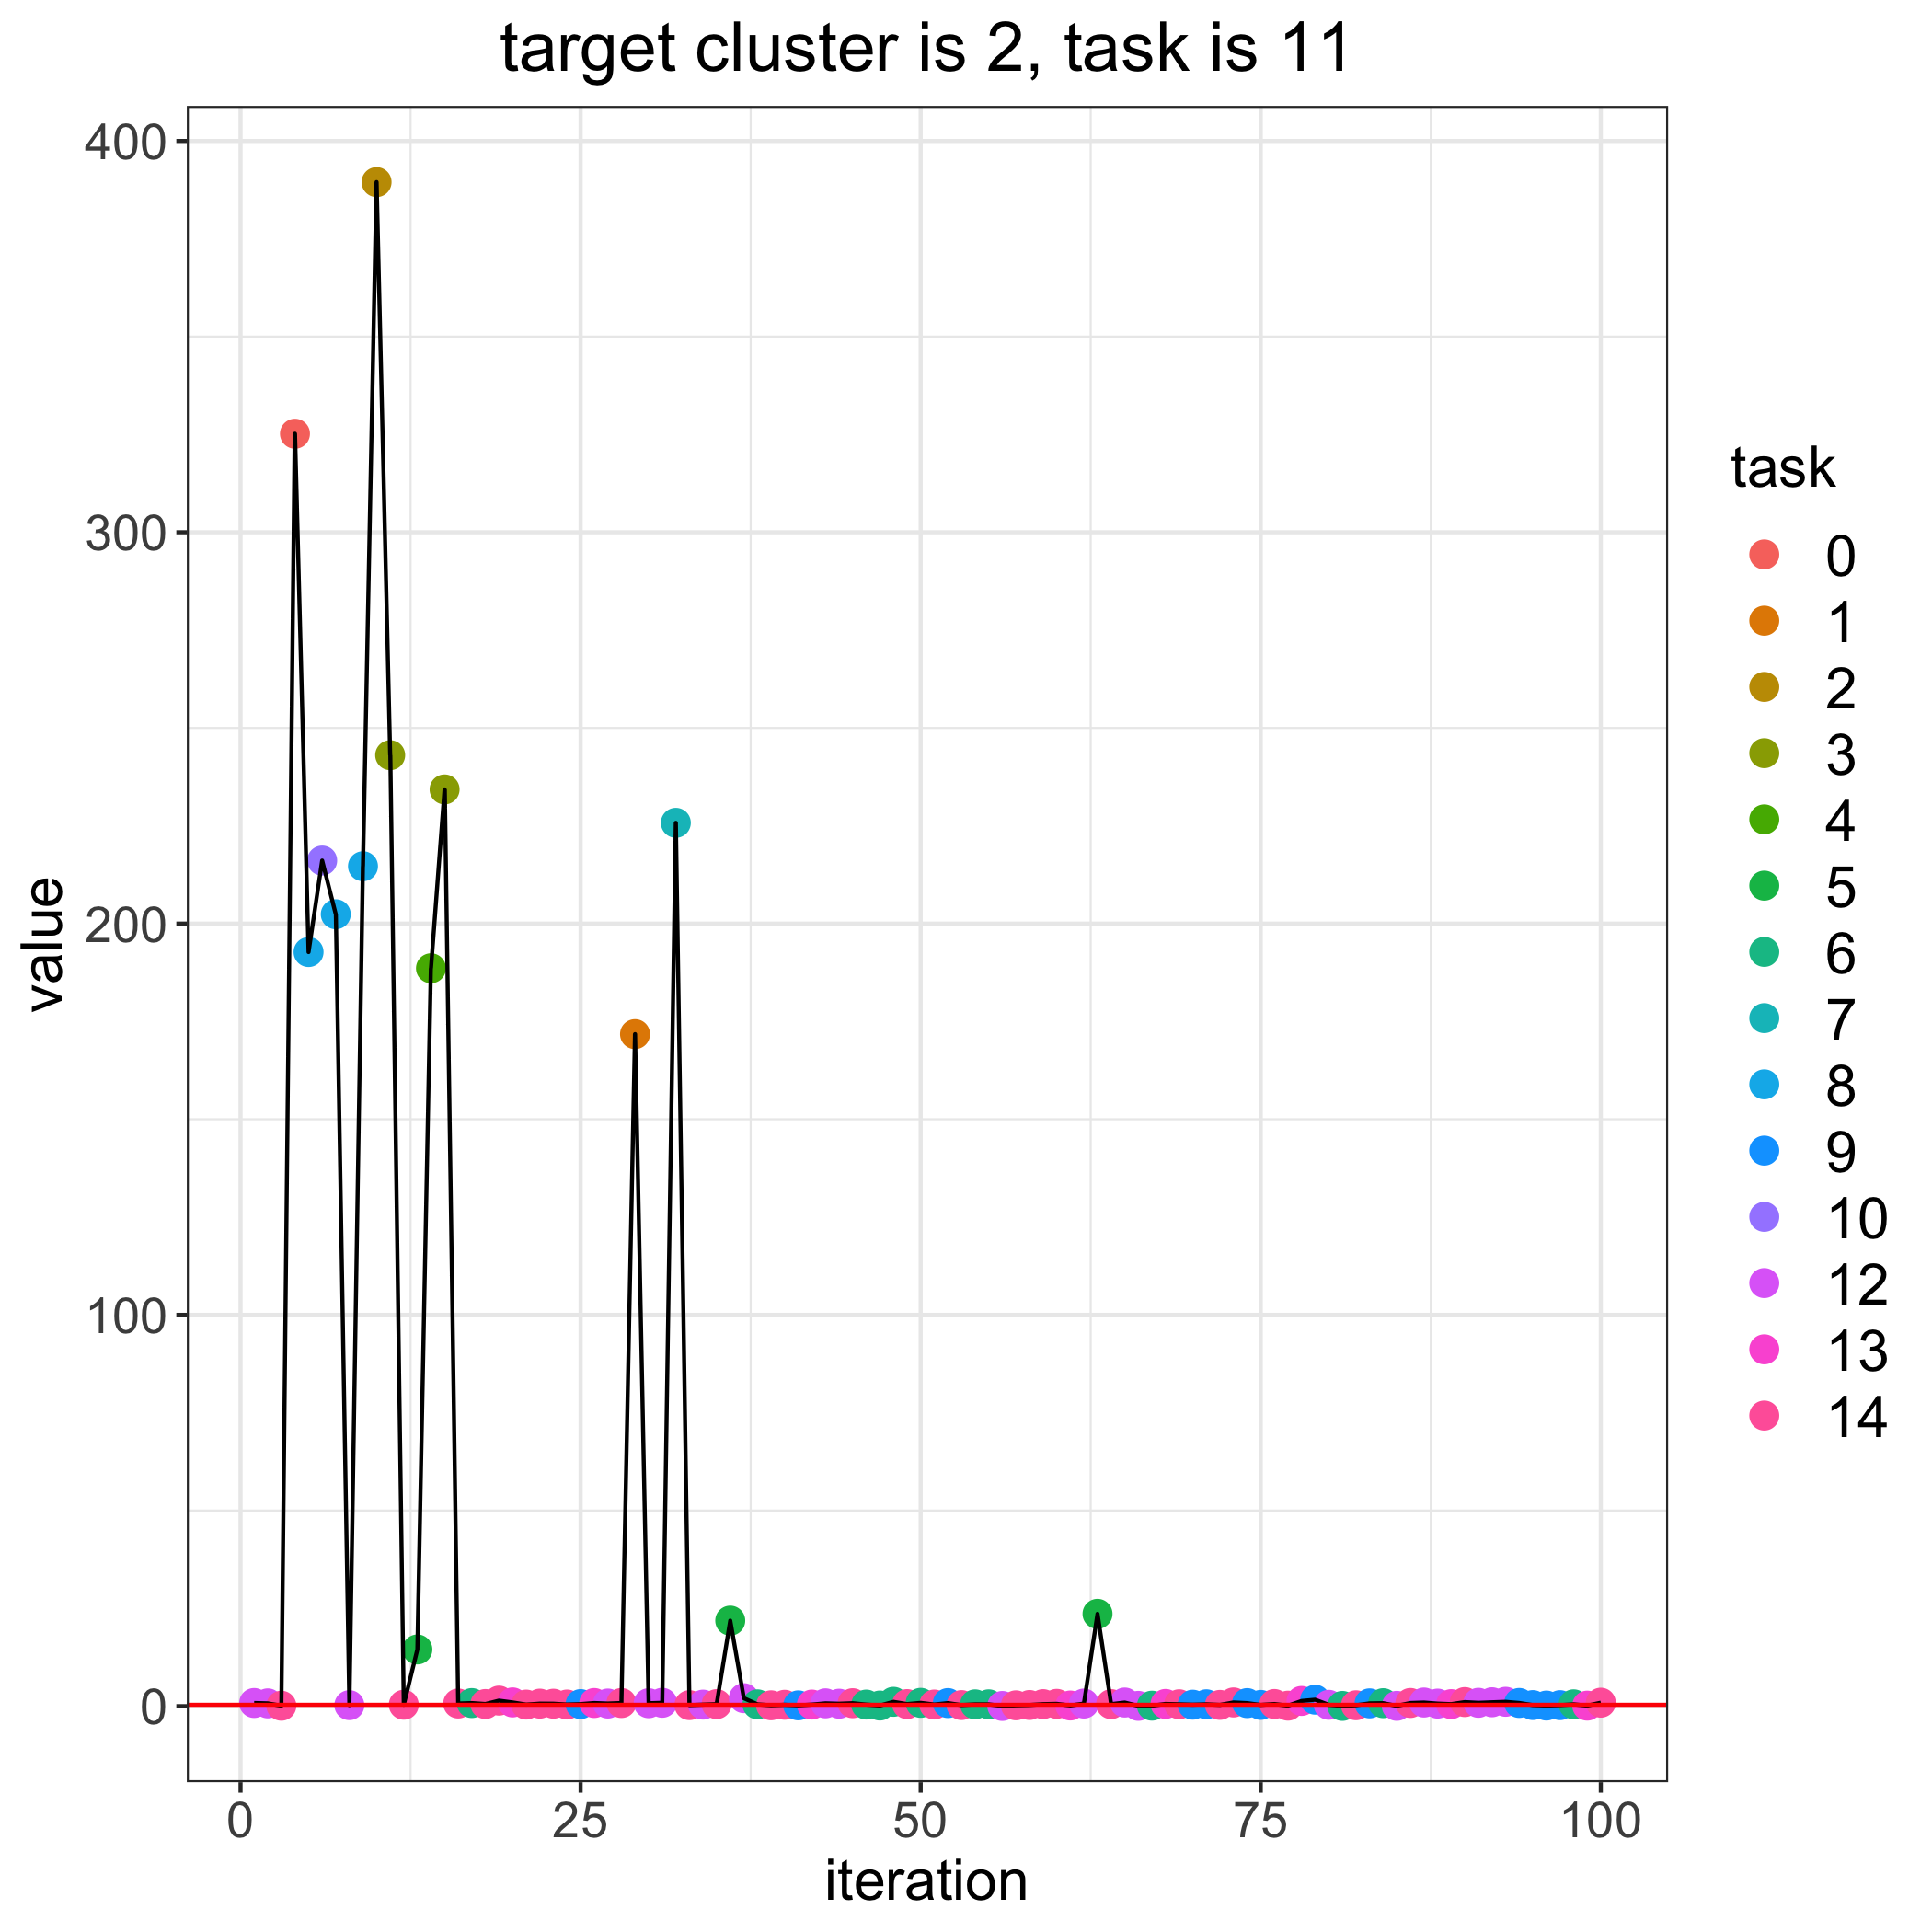

Source data for this figure (header and first rows):
, losses, bandit_selects
0, 0.347, 
1, 0.8047, 12.0
2, 0.709, 12.0
3, 0.1053, 14.0
4, 325.2, 0.0
5, 192.7, 8.0
6, 216.1, 10.0
7, 202.4, 8.0
8, 0.2538, 12.0
9, 214.7, 8.0
10, 389.5, 2.0
11, 243, 3.0
12, 0.3617, 14.0
13, 14.49, 5.0
14, 188.6, 4.0
15, 234.3, 3.0
16, 0.6768, 14.0
17, 0.7882, 6.0
18, 0.5442, 14.0
19, 1.414, 14.0
20, 0.9557, 13.0
21, 0.3969, 14.0
22, 0.641, 14.0
23, 0.6237, 14.0
24, 0.4143, 14.0
25, 0.525, 9.0
26, 0.8006, 13.0
27, 0.6678, 12.0
28, 0.7977, 14.0
29, 171.7, 1.0
30, 0.7501, 12.0
31, 0.8609, 12.0
32, 225.7, 7.0
33, 0.2535, 14.0
34, 0.3896, 12.0
35, 0.5174, 14.0
36, 21.86, 5.0
37, 2.037, 12.0
38, 0.4652, 6.0
39, 0.2151, 14.0
40, 0.3493, 14.0
41, 0.1973, 9.0
42, 0.4044, 13.0
43, 0.7187, 12.0
44, 0.6206, 12.0
45, 0.7515, 14.0
46, 0.4027, 6.0
47, 0.1557, 6.0
48, 1.108, 6.0
49, 0.5239, 14.0
50, 0.8454, 6.0
51, 0.4124, 14.0
52, 0.7841, 9.0
53, 0.2706, 14.0
54, 0.4603, 6.0
55, 0.4662, 6.0
56, 0.04437, 12.0
57, 0.2065, 14.0
58, 0.292, 14.0
59, 0.5134, 14.0
... 41 more rows
